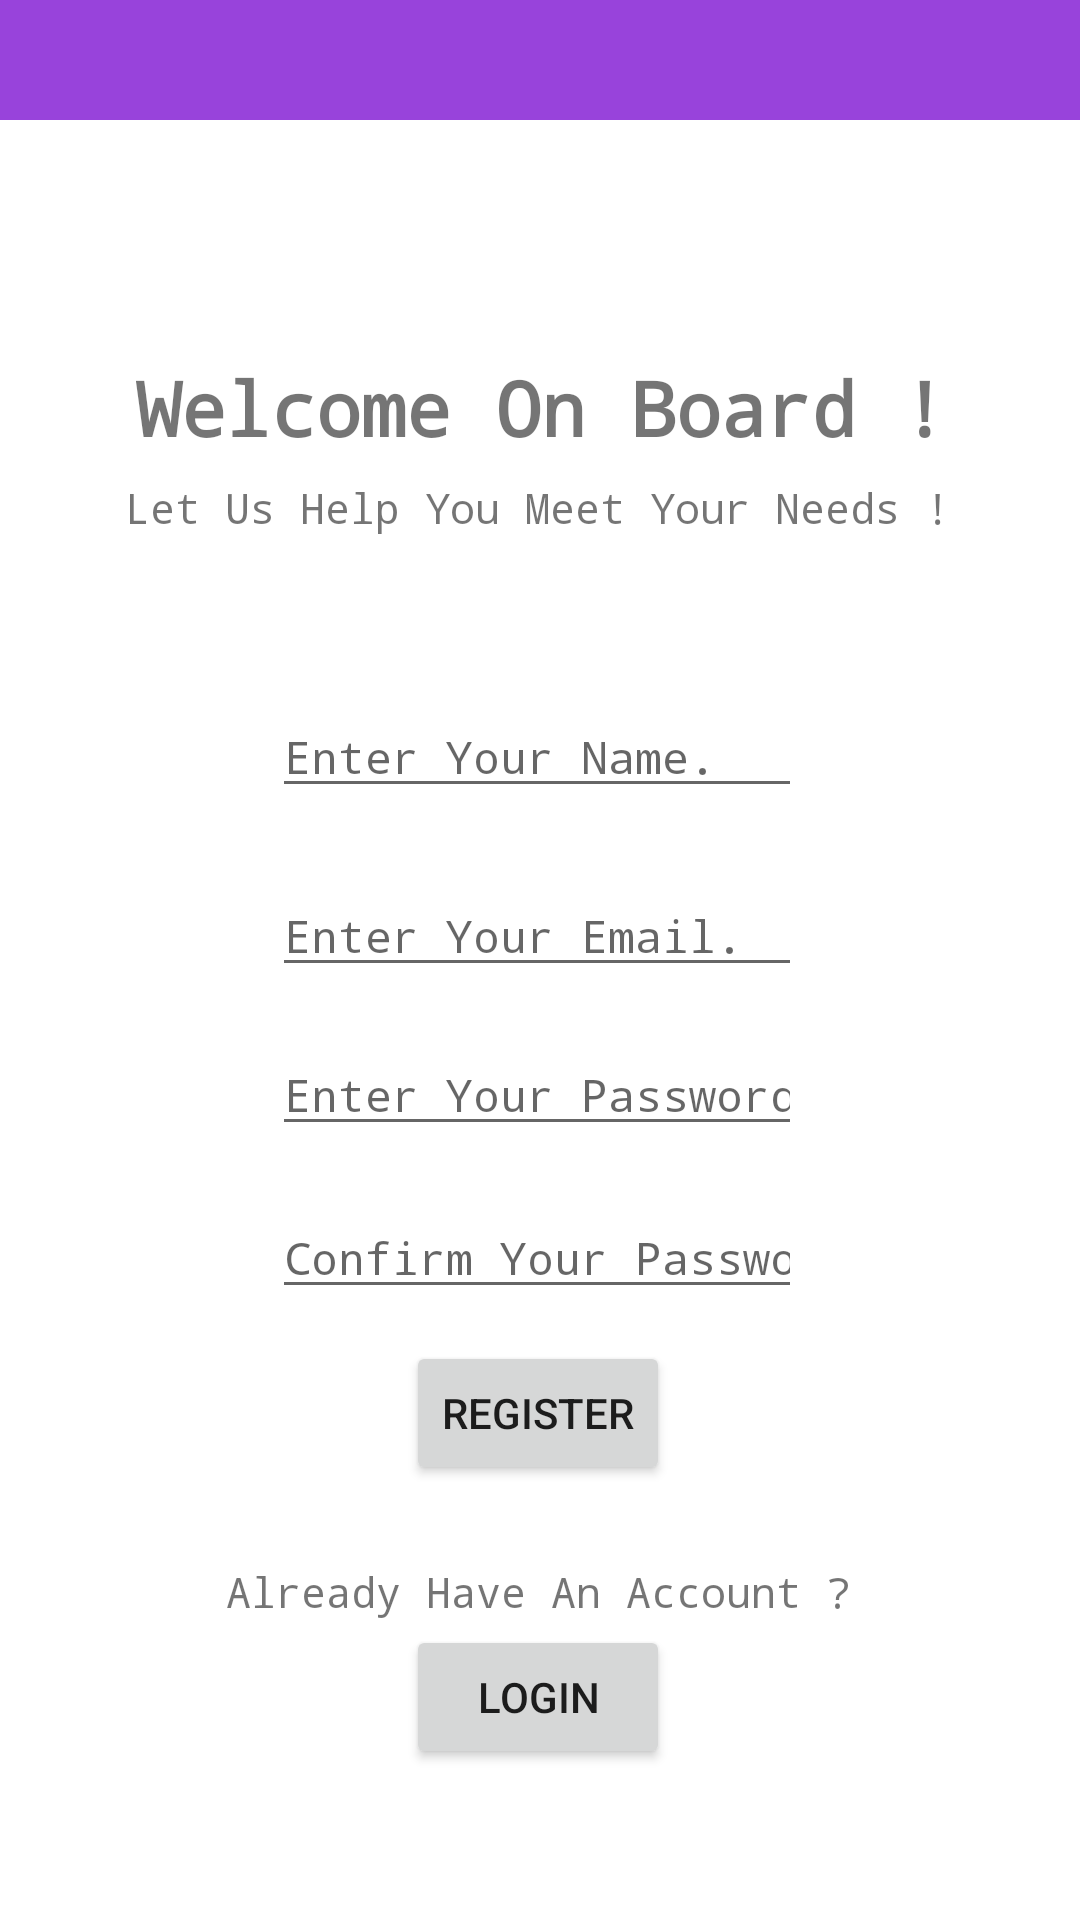

Write the Android layout XML for this screen, with the resource values it uses.
<!-- AndroidManifest.xml: application theme Theme.Mogo_App -->
<!-- res/layout/signupmenu.xml -->
<?xml version="1.0" encoding="utf-8"?>
<androidx.constraintlayout.widget.ConstraintLayout xmlns:android="http://schemas.android.com/apk/res/android"
    xmlns:app="http://schemas.android.com/apk/res-auto"
    xmlns:tools="http://schemas.android.com/tools"
    android:id="@+id/pswdid1"
    android:layout_width="match_parent"
    android:layout_height="match_parent">

    <EditText
        android:id="@+id/pswrd1"
        android:layout_width="wrap_content"
        android:layout_height="wrap_content"
        android:ems="10"
        android:hint="Enter Your Password"
        android:inputType="textPassword"
        android:textSize="15sp"
        android:typeface="monospace"
        app:layout_constraintBottom_toBottomOf="parent"
        app:layout_constraintEnd_toEndOf="parent"
        app:layout_constraintHorizontal_bias="0.495"
        app:layout_constraintStart_toStartOf="parent"
        app:layout_constraintTop_toTopOf="parent"
        app:layout_constraintVertical_bias="0.572" />

    <TextView
        android:id="@+id/txtid11"
        android:layout_width="wrap_content"
        android:layout_height="wrap_content"
        android:text="Already Have An Account ?"
        android:typeface="monospace"
        app:layout_constraintBottom_toBottomOf="parent"
        app:layout_constraintEnd_toEndOf="parent"
        app:layout_constraintHorizontal_bias="0.497"
        app:layout_constraintStart_toStartOf="parent"
        app:layout_constraintTop_toTopOf="parent"
        app:layout_constraintVertical_bias="0.839" />

    <Button
        android:id="@+id/loginid"
        android:layout_width="wrap_content"
        android:layout_height="wrap_content"
        android:text="Login"
        app:layout_constraintBottom_toBottomOf="parent"
        app:layout_constraintEnd_toEndOf="parent"
        app:layout_constraintHorizontal_bias="0.498"
        app:layout_constraintStart_toStartOf="parent"
        app:layout_constraintTop_toTopOf="parent"
        app:layout_constraintVertical_bias="0.915"
        app:rippleColor="#9843DB" />

    <Button
        android:id="@+id/registerid"
        android:layout_width="wrap_content"
        android:layout_height="wrap_content"
        android:text="Register"
        app:layout_constraintBottom_toBottomOf="parent"
        app:layout_constraintEnd_toEndOf="parent"
        app:layout_constraintHorizontal_bias="0.498"
        app:layout_constraintStart_toStartOf="parent"
        app:layout_constraintTop_toTopOf="parent"
        app:layout_constraintVertical_bias="0.755"
        app:rippleColor="#9843DB" />

    <EditText
        android:id="@+id/pswrd2"
        android:layout_width="wrap_content"
        android:layout_height="wrap_content"
        android:ems="10"
        android:hint="Confirm Your Password."
        android:inputType="textPassword"
        android:textSize="15sp"
        android:typeface="monospace"
        app:layout_constraintBottom_toBottomOf="parent"
        app:layout_constraintEnd_toEndOf="parent"
        app:layout_constraintHorizontal_bias="0.495"
        app:layout_constraintStart_toStartOf="parent"
        app:layout_constraintTop_toTopOf="parent"
        app:layout_constraintVertical_bias="0.662" />

    <TextView
        android:id="@+id/txtid1"
        android:layout_width="wrap_content"
        android:layout_height="wrap_content"
        android:text="Welcome On Board !"
        android:textSize="25sp"
        android:textStyle="bold"
        android:typeface="monospace"
        app:layout_constraintBottom_toBottomOf="parent"
        app:layout_constraintEnd_toEndOf="parent"
        app:layout_constraintHorizontal_bias="0.503"
        app:layout_constraintStart_toStartOf="parent"
        app:layout_constraintTop_toTopOf="parent"
        app:layout_constraintVertical_bias="0.196" />

    <EditText
        android:id="@+id/emailid"
        android:layout_width="wrap_content"
        android:layout_height="wrap_content"
        android:ems="10"
        android:hint="Enter Your Email."

        android:inputType="textEmailAddress"
        android:textSize="15sp"
        android:typeface="monospace"
        app:layout_constraintBottom_toBottomOf="parent"
        app:layout_constraintEnd_toEndOf="parent"
        app:layout_constraintHorizontal_bias="0.495"
        app:layout_constraintStart_toStartOf="parent"
        app:layout_constraintTop_toTopOf="parent"
        app:layout_constraintVertical_bias="0.484" />

    <TextView
        android:id="@+id/txtid2"
        android:layout_width="wrap_content"
        android:layout_height="wrap_content"
        android:text="Let Us Help You Meet Your Needs !"
        android:typeface="monospace"
        app:layout_constraintBottom_toBottomOf="parent"
        app:layout_constraintEnd_toEndOf="parent"
        app:layout_constraintHorizontal_bias="0.492"
        app:layout_constraintStart_toStartOf="parent"
        app:layout_constraintTop_toTopOf="parent"
        app:layout_constraintVertical_bias="0.257" />

    <EditText
        android:id="@+id/nameid"
        android:layout_width="wrap_content"
        android:layout_height="wrap_content"
        android:ems="10"
        android:hint="Enter Your Name."
        android:inputType="textPersonName"
        android:textSize="15sp"
        android:typeface="monospace"
        app:layout_constraintBottom_toBottomOf="parent"
        app:layout_constraintEnd_toEndOf="parent"
        app:layout_constraintHorizontal_bias="0.495"
        app:layout_constraintStart_toStartOf="parent"
        app:layout_constraintTop_toTopOf="parent"
        app:layout_constraintVertical_bias="0.385" />

    <ImageView
        android:id="@+id/crossid3"
        android:layout_width="441dp"
        android:layout_height="40dp"
        app:srcCompat="@drawable/box_pink"
        tools:layout_editor_absoluteX="-15dp"
        tools:layout_editor_absoluteY="-1dp" />

    <ImageView
        android:id="@+id/crossid33"
        android:layout_width="441dp"
        android:layout_height="40dp"
        app:srcCompat="@drawable/box_pink"
        tools:layout_editor_absoluteX="-15dp"
        tools:layout_editor_absoluteY="692dp" />

</androidx.constraintlayout.widget.ConstraintLayout>
<!-- resources referenced by this layout -->
<resources>
  <!-- drawable box_pink (drawable) -->
  <?xml version="1.0" encoding="utf-8"?>
  <selector xmlns:android="http://schemas.android.com/apk/res/android">
      <item>
          <shape android:shape="rectangle">
              <solid android:color="#9843DB"></solid>
          </shape>
      </item>
  </selector>
  <style name="Theme.Mogo_App" parent="Theme.MaterialComponents.DayNight.DarkActionBar">
          
          <item name="colorPrimary">@color/purple_500</item>
          <item name="colorPrimaryVariant">@color/purple_700</item>
          <item name="colorOnPrimary">@color/white</item>
          
          <item name="colorSecondary">@color/teal_200</item>
          <item name="colorSecondaryVariant">@color/teal_700</item>
          <item name="colorOnSecondary">@color/black</item>
          
          <item name="android:statusBarColor" tools:targetApi="l">?attr/colorPrimaryVariant</item>
          
      </style>
  <!-- not gathered from this repository: default colours our renderer supplied (Android Studio template values) -->
  <color name="purple_500">#FF6200EE</color>
  <color name="purple_700">#FF3700B3</color>
  <color name="teal_200">#FF03DAC5</color>
  <color name="teal_700">#FF018786</color>
  <color name="black">#FF000000</color>
  <color name="white">#FFFFFFFF</color>
</resources>
